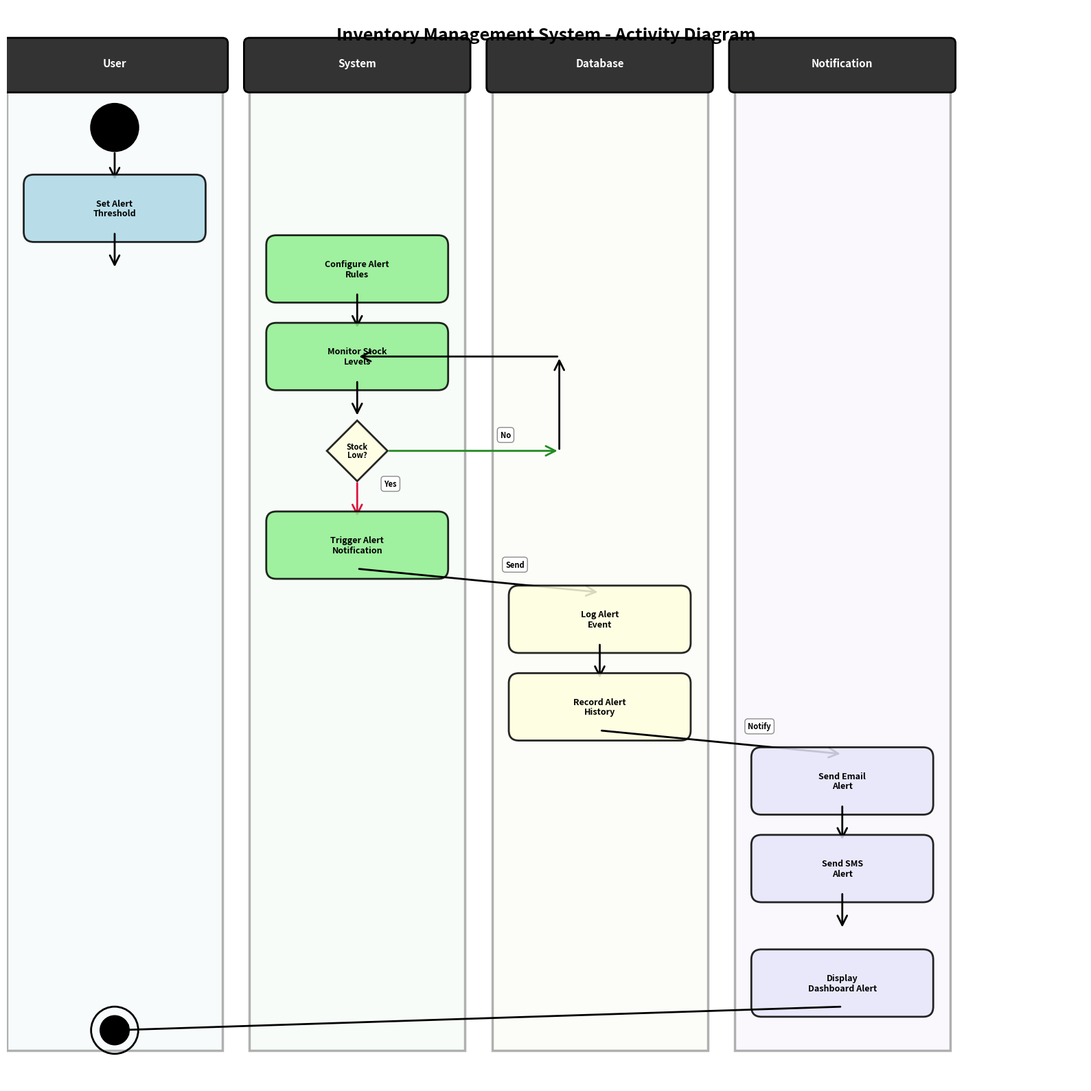

The matplotlib source for this figure: (Note: this script raises an exception after producing the figure.)
import matplotlib.pyplot as plt
import matplotlib.patches as patches
from matplotlib.patches import FancyBboxPatch, FancyArrowPatch, Circle, Rectangle, Polygon, Wedge
import numpy as np

# Create figure and axis
fig, ax = plt.subplots(1, 1, figsize=(16, 16))
ax.set_xlim(0, 16)
ax.set_ylim(-2, 14)
ax.axis('off')

# Title
ax.text(8, 13.5, 'Inventory Management System - Activity Diagram', 
        fontsize=18, fontweight='bold', ha='center')

# Helper function to draw rounded rectangle (activity)
def draw_activity(ax, x, y, width, height, label, color='lightblue'):
    rect = FancyBboxPatch((x - width/2, y - height/2), width, height,
                          boxstyle="round,pad=0.15",
                          edgecolor='black', facecolor=color,
                          linewidth=2, alpha=0.85)
    ax.add_patch(rect)
    # Handle multi-line labels
    lines = label.split('\n')
    if len(lines) > 1:
        for i, line in enumerate(lines):
            offset = (len(lines) - 1) * 0.15 / 2
            ax.text(x, y + offset - i * 0.15, line, fontsize=9, ha='center', va='center', fontweight='bold')
    else:
        ax.text(x, y, label, fontsize=9, ha='center', va='center', fontweight='bold')

# Helper function to draw decision diamond
def draw_decision(ax, x, y, size=0.5, label=''):
    diamond = Polygon([(x, y + size), (x + size, y), (x, y - size), (x - size, y)],
                     edgecolor='black', facecolor='lightyellow',
                     linewidth=2, alpha=0.85)
    ax.add_patch(diamond)
    if label:
        lines = label.split('\n')
        for i, line in enumerate(lines):
            offset = (len(lines) - 1) * 0.12 / 2
            ax.text(x, y + offset - i * 0.12, line, fontsize=8, ha='center', va='center', fontweight='bold')

# Helper function to draw arrow
def draw_arrow(ax, x1, y1, x2, y2, label='', style='-', color='black'):
    arrow = FancyArrowPatch((x1, y1), (x2, y2),
                           arrowstyle='->', mutation_scale=25,
                           linewidth=2, color=color, linestyle=style)
    ax.add_patch(arrow)
    if label:
        mid_x, mid_y = (x1 + x2) / 2, (y1 + y2) / 2
        ax.text(mid_x + 0.4, mid_y + 0.2, label, fontsize=8, style='italic', fontweight='bold',
                bbox=dict(boxstyle='round,pad=0.4', facecolor='white', edgecolor='gray', alpha=0.9))

# Helper function to draw initial/final node
def draw_node(ax, x, y, node_type='initial', size=0.35):
    if node_type == 'initial':
        circle = Circle((x, y), size, color='black', fill=True, linewidth=2)
        ax.add_patch(circle)
    else:  # final
        circle = Circle((x, y), size, color='black', fill=False, linewidth=2)
        ax.add_patch(circle)
        inner_circle = Circle((x, y), size * 0.6, color='black', fill=True, linewidth=2)
        ax.add_patch(inner_circle)

# Draw swimlanes with better spacing
swimlane_width = 3.2
swimlane_positions = [1.6, 5.2, 8.8, 12.4]
swimlane_labels = ['User', 'System', 'Database', 'Notification']
swimlane_colors = ['#E8F4F8', '#E8F8E8', '#F8F8E8', '#F0E8F8']

for i, (x, label, color) in enumerate(zip(swimlane_positions, swimlane_labels, swimlane_colors)):
    # Draw swimlane background
    rect = Rectangle((x - swimlane_width/2, -1.5), swimlane_width, 14.5,
                     edgecolor='black', facecolor=color, linewidth=2.5, alpha=0.3)
    ax.add_patch(rect)
    # Draw swimlane header
    header = FancyBboxPatch((x - swimlane_width/2, 12.8), swimlane_width, 0.65,
                           boxstyle="round,pad=0.08",
                           edgecolor='black', facecolor='#333333',
                           linewidth=2)
    ax.add_patch(header)
    ax.text(x, 13.15, label, fontsize=11, ha='center', va='center', fontweight='bold', color='white')

# ============ ACTIVITY FLOW ============

# Initial node
draw_node(ax, 1.6, 12.2, 'initial')
draw_arrow(ax, 1.6, 11.85, 1.6, 11.4)

# Admin/Manager: Set Stock Alert Threshold
draw_activity(ax, 1.6, 11, 2.4, 0.7, 'Set Alert\nThreshold', '#ADD8E6')
draw_arrow(ax, 1.6, 10.65, 1.6, 10.1)

# System: Configure Alert Rules
draw_activity(ax, 5.2, 10.1, 2.4, 0.7, 'Configure Alert\nRules', '#90EE90')
draw_arrow(ax, 5.2, 9.75, 5.2, 9.2)

# System: Monitor Stock Levels
draw_activity(ax, 5.2, 8.8, 2.4, 0.7, 'Monitor Stock\nLevels', '#90EE90')
draw_arrow(ax, 5.2, 8.45, 5.2, 7.9)

# Decision: Stock Below Threshold?
draw_decision(ax, 5.2, 7.4, 0.45, 'Stock\nLow?')

# NO path - Continue monitoring
draw_arrow(ax, 5.65, 7.4, 8.2, 7.4, 'No', color='#228B22')
draw_arrow(ax, 8.2, 7.4, 8.2, 8.8)
draw_arrow(ax, 8.2, 8.8, 5.2, 8.8)

# YES path - Trigger Alert
draw_arrow(ax, 5.2, 6.95, 5.2, 6.4, 'Yes', color='#DC143C')

# System: Trigger Alert
draw_activity(ax, 5.2, 6, 2.4, 0.7, 'Trigger Alert\nNotification', '#90EE90')
draw_arrow(ax, 5.2, 5.65, 8.8, 5.3, 'Send')

# Database: Log Alert Event
draw_activity(ax, 8.8, 4.9, 2.4, 0.7, 'Log Alert\nEvent', '#FFFFE0')
draw_arrow(ax, 8.8, 4.55, 8.8, 4)

# Database: Record Alert History
draw_activity(ax, 8.8, 3.6, 2.4, 0.7, 'Record Alert\nHistory', '#FFFFE0')
draw_arrow(ax, 8.8, 3.25, 12.4, 2.9, 'Notify')

# Notification: Send Email Alert
draw_activity(ax, 12.4, 2.5, 2.4, 0.7, 'Send Email\nAlert', '#E6E6FA')
draw_arrow(ax, 12.4, 2.15, 12.4, 1.6)

# Notification: Send SMS Alert
draw_activity(ax, 12.4, 1.2, 2.4, 0.7, 'Send SMS\nAlert', '#E6E6FA')
draw_arrow(ax, 12.4, 0.85, 12.4, 0.3)

# Notification: Display Dashboard Alert
draw_activity(ax, 12.4, -0.5, 2.4, 0.7, 'Display\nDashboard Alert', '#E6E6FA')

# Final node
draw_node(ax, 1.6, -1.2, 'final')
draw_arrow(ax, 12.4, -0.85, 1.6, -1.2)

plt.tight_layout()
plt.savefig('/Users/masterkelvin/Documents/Chidera/inventory_system/activity_diagram.png', 
            dpi=300, bbox_inches='tight', facecolor='white')
print("✓ Activity diagram created successfully: activity_diagram.png")
plt.show()
